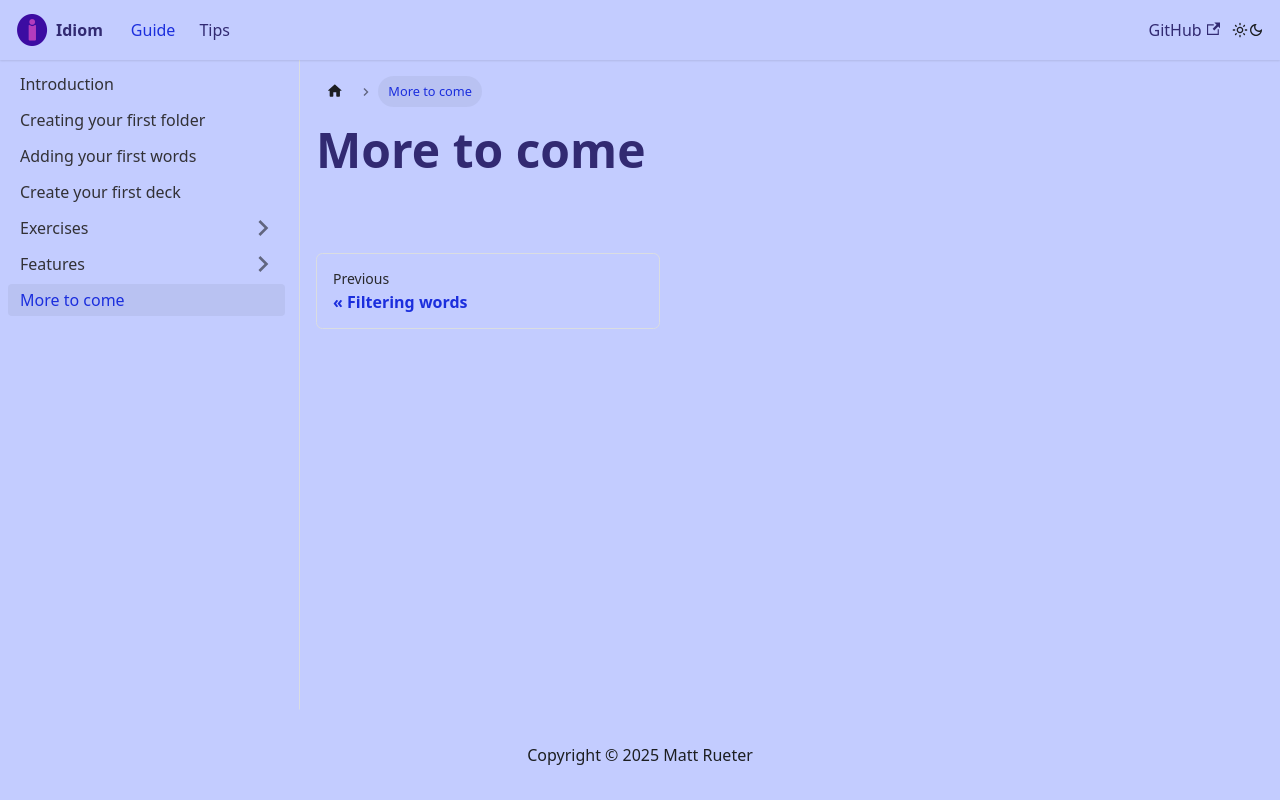

repository: Parlanchin/idiom-docs · page: docs/more-to-come/index.html · generator: docusaurus


# More to come
